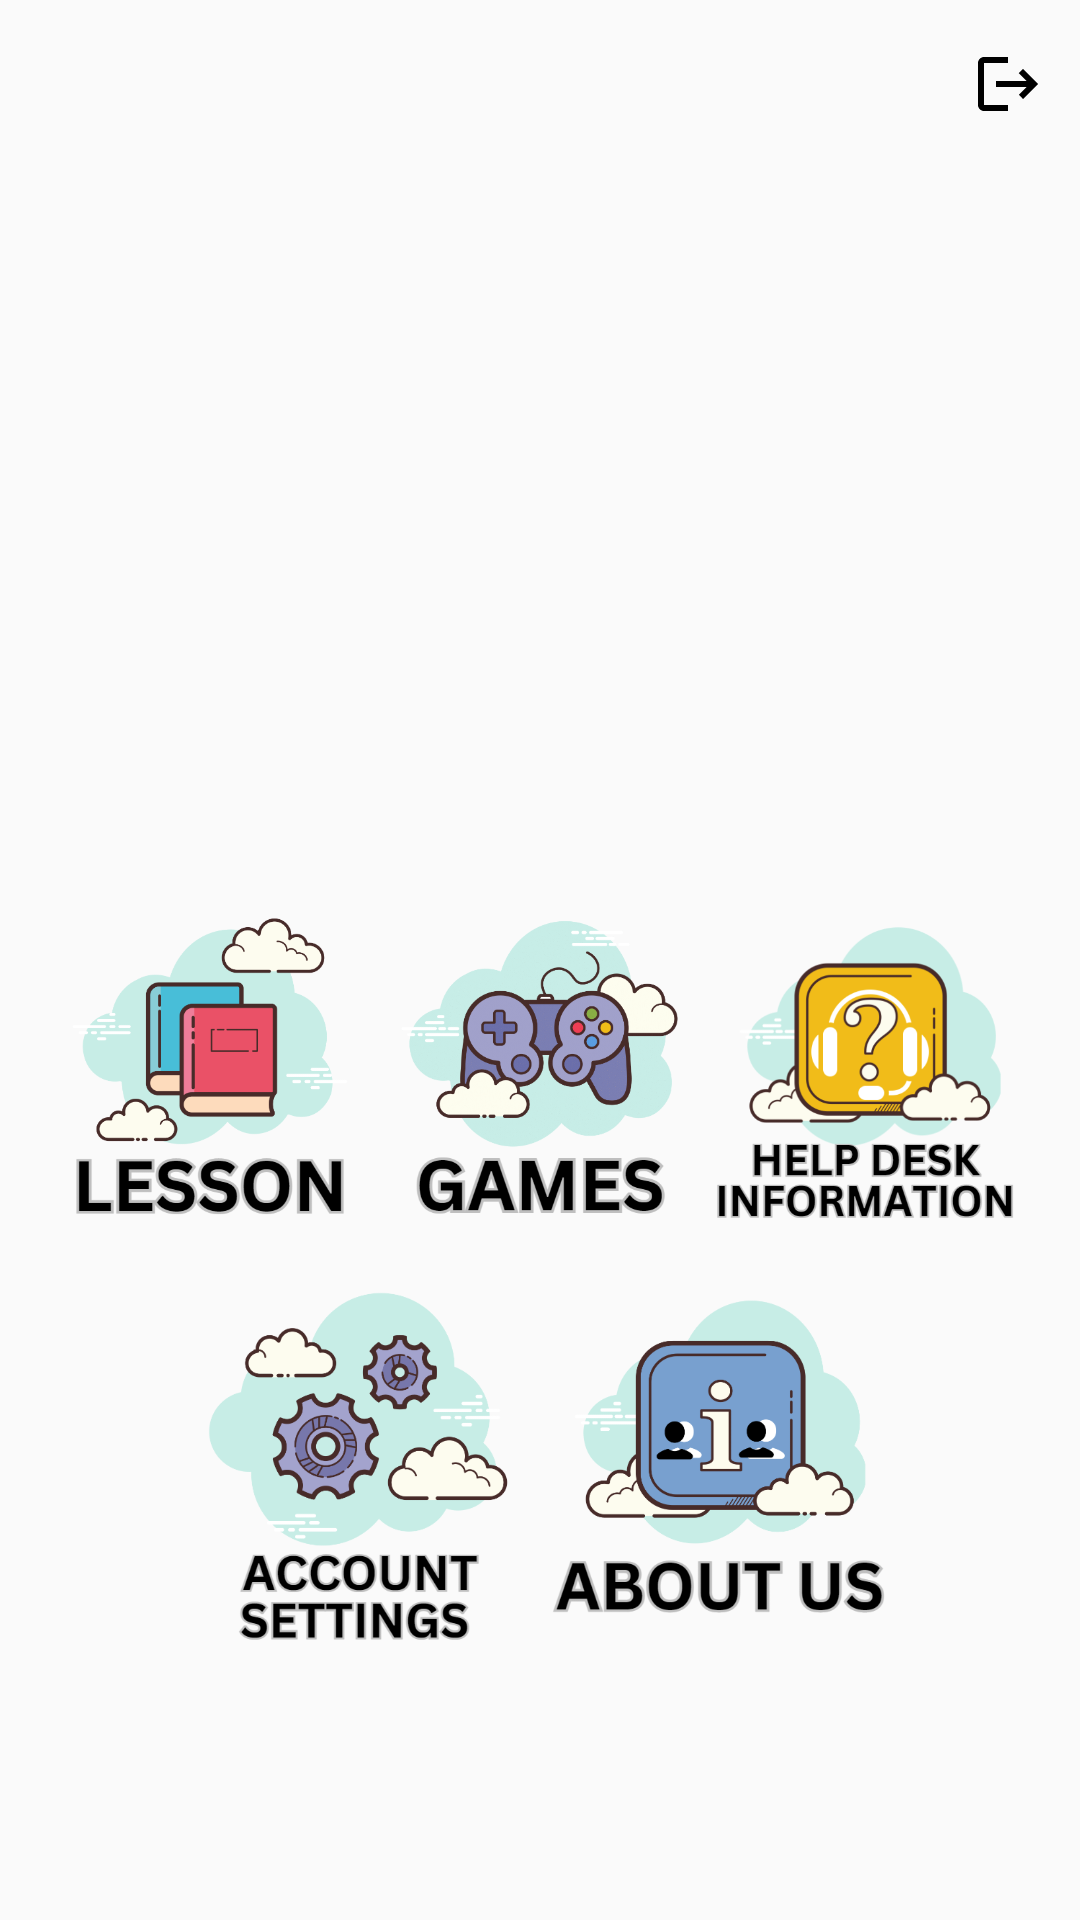

Here is an Android app screen rendered from its layout file. Give the layout XML and the strings, colors and styles it references.
<!-- AndroidManifest.xml: application theme Theme.GenderAndDevelopmentPrimer -->
<!-- res/layout/activity_home_screen.xml -->
<?xml version="1.0" encoding="utf-8"?>
<androidx.constraintlayout.widget.ConstraintLayout xmlns:android="http://schemas.android.com/apk/res/android"
    xmlns:app="http://schemas.android.com/apk/res-auto"
    xmlns:tools="http://schemas.android.com/tools"
    style="@style/SubTheme"
    android:layout_width="match_parent"
    android:layout_height="match_parent"
    tools:context=".HomeScreen">

    <androidx.appcompat.widget.Toolbar
        android:id="@+id/drawer_toolbar_home"
        android:layout_width="match_parent"
        android:layout_height="?android:attr/actionBarSize"
        app:layout_constraintBottom_toBottomOf="parent"
        app:layout_constraintEnd_toEndOf="parent"
        app:layout_constraintHorizontal_bias="0.0"
        app:layout_constraintStart_toStartOf="parent"
        app:layout_constraintTop_toTopOf="parent"
        app:layout_constraintVertical_bias="0.0"
        app:menu="@menu/toolbar_menu_home" />

    <ScrollView
        android:id="@+id/scrollView2"
        android:layout_width="match_parent"
        android:layout_height="wrap_content"
        app:layout_constraintBottom_toBottomOf="parent"
        app:layout_constraintEnd_toEndOf="parent"
        app:layout_constraintStart_toStartOf="parent"
        app:layout_constraintTop_toTopOf="parent">

        <LinearLayout
            android:layout_width="match_parent"
            android:layout_height="wrap_content"
            android:gravity="center"
            android:orientation="vertical">

            <ImageView
                android:layout_width="180dp"
                android:layout_height="180dp"
                android:layout_marginBottom="30dp"
                android:contentDescription="logo"
                android:src="@drawable/logo" />

            <LinearLayout
                android:layout_width="wrap_content"
                android:layout_height="wrap_content"
                android:layout_margin="8dp"
                android:gravity="center"
                android:orientation="horizontal">

                <ImageView
                    android:id="@+id/btn_lesson"
                    android:layout_width="110dp"
                    android:layout_height="110dp"
                    android:src="@drawable/lesson" />

                <ImageView
                    android:id="@+id/btn_games"
                    android:layout_width="110dp"
                    android:layout_height="110dp"
                    android:src="@drawable/games" />

                <ImageView
                    android:id="@+id/btn_helpdesk"
                    android:layout_width="110dp"
                    android:layout_height="110dp"
                    android:src="@drawable/helpdesk" />

            </LinearLayout>

            <LinearLayout
                android:layout_width="wrap_content"
                android:layout_height="wrap_content"
                android:layout_margin="8dp"
                android:gravity="center"
                android:orientation="horizontal">

                <ImageView
                    android:id="@+id/btn_acc_sett"
                    android:layout_width="120dp"
                    android:layout_height="120dp"
                    android:src="@drawable/accsett" />

                <ImageView
                    android:id="@+id/btn_aboutUs"
                    android:layout_width="120dp"
                    android:layout_height="120dp"
                    android:src="@drawable/aboutus" />
            </LinearLayout>
        </LinearLayout>
    </ScrollView>
</androidx.constraintlayout.widget.ConstraintLayout>
<!-- resources referenced by this layout -->
<resources>
  <!-- drawable aboutus: png bitmap (drawable, 48973 bytes) -->
  <!-- drawable accsett: png bitmap (drawable, 71966 bytes) -->
  <!-- drawable games: png bitmap (drawable, 126132 bytes) -->
  <!-- drawable helpdesk: png bitmap (drawable, 67975 bytes) -->
  <!-- drawable lesson: png bitmap (drawable, 43408 bytes) -->
  <style name="SubTheme" parent="Theme.MaterialComponents.DayNight.NoActionBar">
          <item name="android:fontFamily">sans-serif</item>
          <item name="android:background">#FAFAFA</item>
      </style>
  <style name="Theme.GenderAndDevelopmentPrimer" parent="Theme.MaterialComponents.DayNight.NoActionBar">
          
          <item name="colorPrimary">@color/black</item>
          <item name="colorPrimaryVariant">@color/black</item>
          <item name="colorOnPrimary">@color/white</item>
          
          <item name="colorSecondary">@color/teal_200</item>
          <item name="colorSecondaryVariant">@color/teal_700</item>
          <item name="colorOnSecondary">@color/black</item>
          
          <item name="android:statusBarColor">#FAFAFA</item>
          <item name="android:windowLightStatusBar">true</item>
          
          <item name="windowActionBar">false</item>
          <item name="windowNoTitle">true</item>
          <item name="android:fontFamily">sans-serif</item>
          <item name="android:textFontWeight">500</item>
  
      </style>
  <color name="black">#FF000000</color>
  <color name="white">#FFFFFFFF</color>
  <color name="teal_200">#FF03DAC5</color>
  <color name="teal_700">#FF018786</color>
</resources>
